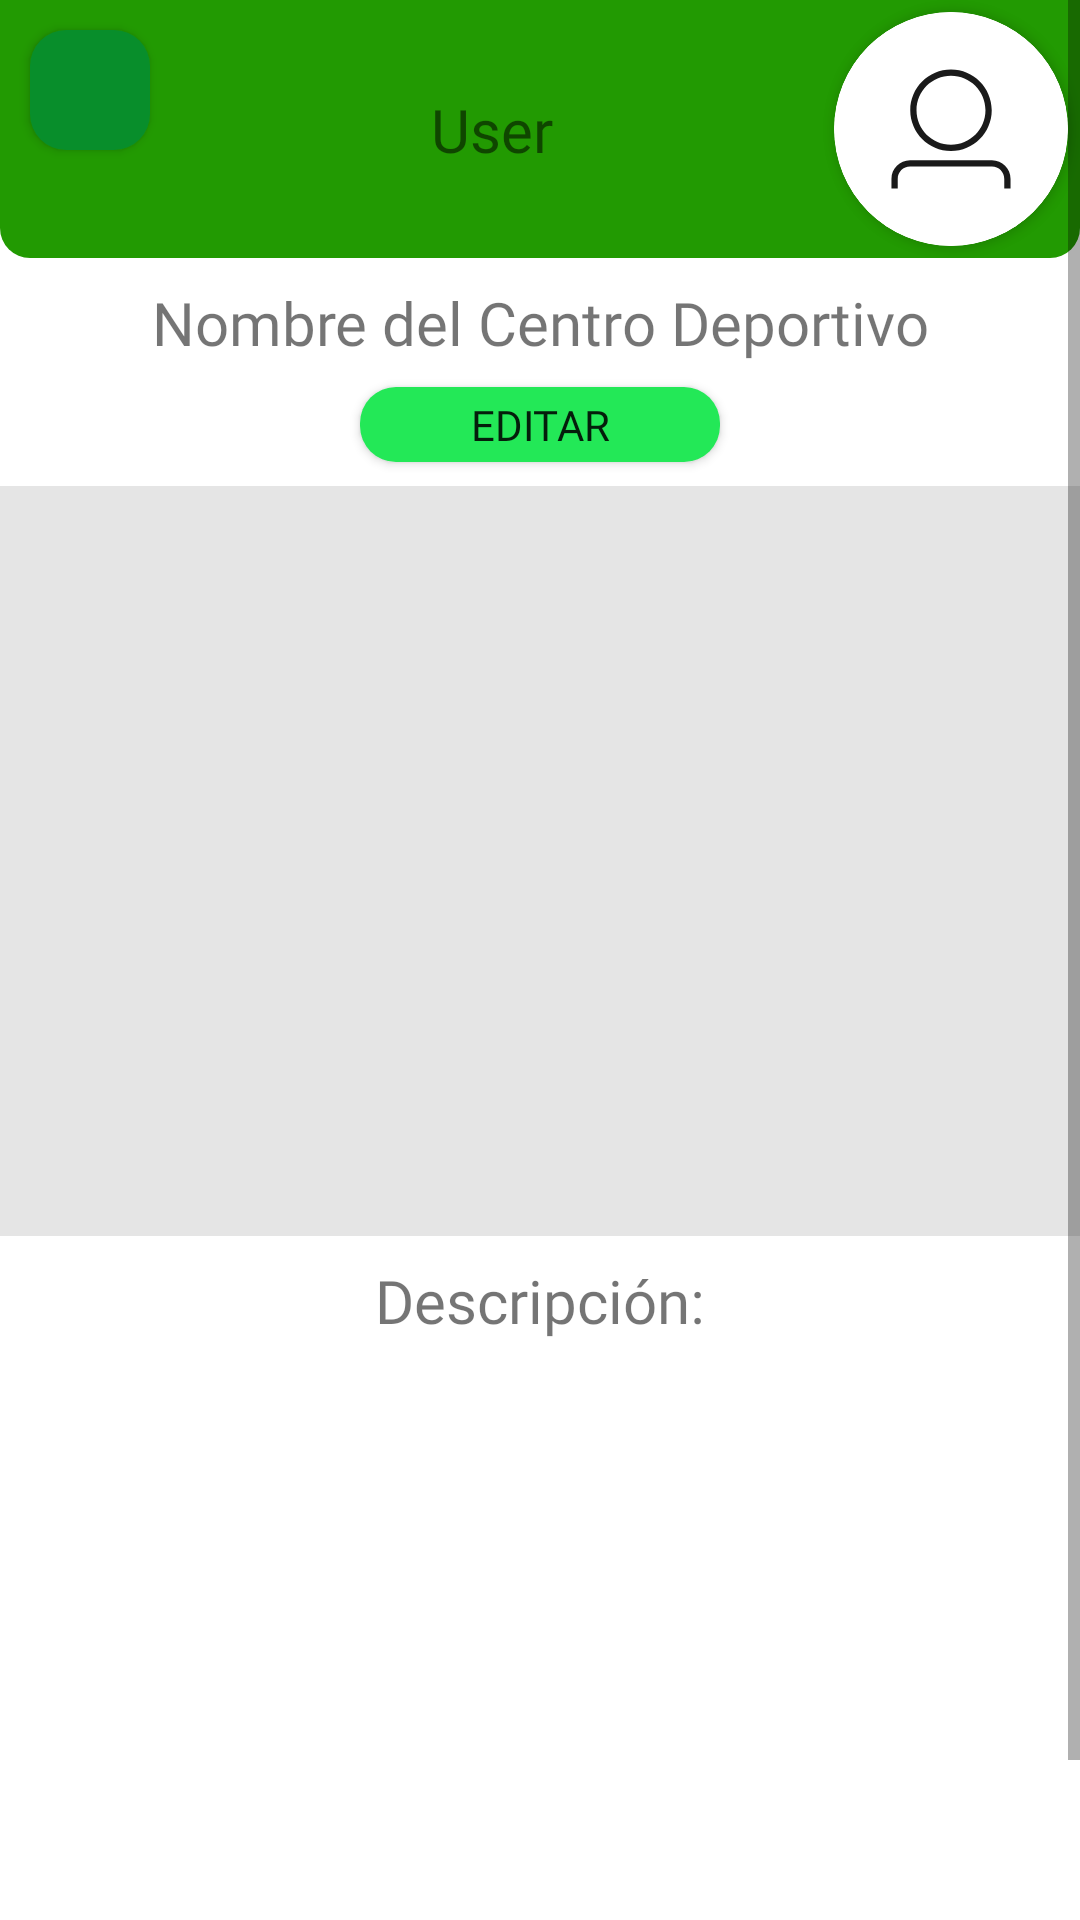

This screen was rendered from an Android layout file. Write that file and the resources it references.
<!-- AndroidManifest.xml: application theme Theme.EasySoccer1 -->
<!-- res/layout/fragment_home_admin.xml -->
<?xml version="1.0" encoding="utf-8"?>
<ScrollView
    xmlns:android="http://schemas.android.com/apk/res/android"
    xmlns:app="http://schemas.android.com/apk/res-auto"
    xmlns:tools="http://schemas.android.com/tools"
    android:layout_width="match_parent"
    android:layout_height="wrap_content"
    >
    <androidx.constraintlayout.widget.ConstraintLayout
        android:layout_width="match_parent"
        android:layout_height="match_parent"
        app:layout_constraintEnd_toEndOf="parent"
        app:layout_constraintStart_toStartOf="parent"
        app:layout_constraintTop_toTopOf="parent"
        tools:context=".ui.view.HomeAdminFragment">

        <include
            android:id="@+id/header_user"
            layout="@layout/header_profile"
            app:layout_constraintEnd_toEndOf="parent"
            app:layout_constraintStart_toStartOf="parent"
            app:layout_constraintTop_toTopOf="parent" />


        <TextView
            android:id="@+id/textNameSportCenter"
            android:layout_width="match_parent"
            android:layout_height="wrap_content"
            android:gravity="center"
            android:text="Nombre del Centro Deportivo"
            android:textSize="20dp"
            android:fontFamily="@font/source_sans_pro_bold"
            android:layout_marginTop="8dp"
            app:layout_constraintEnd_toEndOf="parent"
            app:layout_constraintStart_toStartOf="parent"
            app:layout_constraintTop_toBottomOf="@+id/header_user" />

        <androidx.appcompat.widget.AppCompatButton
            android:id="@+id/buttonEditSportCenter"
            android:layout_width="120dp"
            android:layout_height="25dp"
            android:background="@drawable/custom_button"
            android:text="Editar"
            android:fontFamily="@font/source_sans_pro_bold"
            android:layout_marginTop="8dp"
            app:layout_constraintEnd_toEndOf="@+id/textNameSportCenter"
            app:layout_constraintStart_toStartOf="@+id/textNameSportCenter"
            app:layout_constraintTop_toBottomOf="@+id/textNameSportCenter" />

        <androidx.viewpager2.widget.ViewPager2
            android:id="@+id/viewPageSportCenter"
            android:layout_width="wrap_content"
            android:layout_height="250dp"
            android:background="@color/gray"
            android:paddingStart="200dp"
            android:paddingEnd="200dp"
            android:layout_marginTop="8dp"
            app:layout_constraintEnd_toEndOf="parent"
            app:layout_constraintStart_toStartOf="parent"
            app:layout_constraintTop_toBottomOf="@+id/buttonEditSportCenter" />

        <TextView
            android:id="@+id/titleDescriptionSportCenter"
            android:layout_width="wrap_content"
            android:layout_height="wrap_content"
            android:text="Descripción:"
            android:textSize="20dp"
            android:fontFamily="@font/source_sans_pro_bold"
            android:layout_marginTop="8dp"
            app:layout_constraintEnd_toEndOf="@+id/viewPageSportCenter"
            app:layout_constraintStart_toStartOf="@+id/viewPageSportCenter"
            app:layout_constraintTop_toBottomOf="@+id/viewPageSportCenter" />

        <TextView
            android:id="@+id/descriptionSportCenter"
            android:layout_width="250dp"
            android:layout_height="200dp"
            android:layout_marginTop="8dp"
            android:fontFamily="@font/source_sans_pro_bold"
            app:layout_constraintEnd_toEndOf="@+id/titleDescriptionSportCenter"
            app:layout_constraintStart_toStartOf="@+id/titleDescriptionSportCenter"
            app:layout_constraintTop_toBottomOf="@+id/titleDescriptionSportCenter" />

        <TextView
            android:id="@+id/comments"
            android:layout_width="wrap_content"
            android:layout_height="wrap_content"
            android:text="Comentarios"
            android:textSize="20dp"
            android:fontFamily="@font/source_sans_pro_bold"
            android:layout_marginTop="8dp"
            app:layout_constraintEnd_toEndOf="@+id/descriptionSportCenter"
            app:layout_constraintStart_toStartOf="@+id/descriptionSportCenter"
            app:layout_constraintTop_toBottomOf="@+id/descriptionSportCenter" />

        <androidx.recyclerview.widget.RecyclerView
            android:id="@+id/recyclerViewCommentsAdmin"
            android:layout_width="match_parent"
            android:layout_height="wrap_content"
            android:layout_marginTop="8dp"
            app:layout_constraintTop_toBottomOf="@+id/comments"
            app:layout_constraintStart_toStartOf="parent"
            app:layout_constraintEnd_toEndOf="parent"
            app:layout_constraintBottom_toBottomOf="parent"/>


    </androidx.constraintlayout.widget.ConstraintLayout>



</ScrollView>
<!-- res/layout/header_profile.xml (included above) -->
<?xml version="1.0" encoding="utf-8"?>
<androidx.constraintlayout.widget.ConstraintLayout
    xmlns:android="http://schemas.android.com/apk/res/android"
    xmlns:app="http://schemas.android.com/apk/res-auto"
    android:id="@+id/headerUser"
    android:layout_width="match_parent"
    android:layout_height="wrap_content"
    android:background="@drawable/custom_header">

    <androidx.appcompat.widget.AppCompatButton
        android:id="@+id/backButton"
        android:layout_width="40dp"
        android:layout_height="40dp"
        android:layout_marginTop="10dp"
        android:layout_marginStart="10dp"
        android:background="@drawable/custom_button_back"
        android:drawableStart="@drawable/arrow_button"
        android:paddingStart="9dp"
        android:paddingEnd="0dp"
        app:layout_constraintStart_toStartOf="parent"
        app:layout_constraintTop_toTopOf="parent" />

    <androidx.cardview.widget.CardView
        android:id="@+id/cv_imageUser"
        android:layout_width="78dp"
        android:layout_height="78dp"
        android:layout_marginEnd="4dp"
        android:layout_marginBottom="4dp"
        android:layout_marginTop="4dp"
        android:background="@android:color/transparent"
        app:cardCornerRadius="39dp"
        app:layout_constraintBottom_toBottomOf="parent"
        app:layout_constraintEnd_toEndOf="parent"
        app:layout_constraintTop_toTopOf="parent">

        <androidx.appcompat.widget.AppCompatImageView
            android:id="@+id/imv_user"
            android:layout_width="match_parent"
            android:layout_height="match_parent"
            android:background="@drawable/icon_user_default"
            android:scaleType="fitXY"
            app:layout_constraintBottom_toBottomOf="parent"
            app:layout_constraintEnd_toEndOf="parent"
            app:layout_constraintTop_toTopOf="parent" />
    </androidx.cardview.widget.CardView>

    <TextView
        android:id="@+id/nameUserProfile"
        android:layout_width="wrap_content"
        android:layout_height="wrap_content"
        android:text="User"
        android:textSize="20dp"
        android:fontFamily="@font/source_sans_pro_bold"
        app:layout_constraintBottom_toBottomOf="@+id/cv_imageUser"
        app:layout_constraintEnd_toStartOf="@+id/cv_imageUser"
        app:layout_constraintStart_toEndOf="@+id/backButton"
        app:layout_constraintTop_toTopOf="@+id/cv_imageUser" />


</androidx.constraintlayout.widget.ConstraintLayout>
<!-- resources referenced by this layout -->
<resources>
  <color name="gray">#E5E5E5</color>
  <!-- drawable custom_button (drawable) -->
  <?xml version="1.0" encoding="utf-8"?>
  <selector xmlns:android="http://schemas.android.com/apk/res/android">
      <item android:state_enabled="true">
          <shape android:shape="rectangle">
              <solid android:color="#23E857"></solid>
              <corners android:radius="12dp"></corners>
          </shape>
      </item>
  </selector>
  <!-- drawable custom_button_back (drawable) -->
  <?xml version="1.0" encoding="utf-8"?>
  <selector xmlns:android="http://schemas.android.com/apk/res/android">
      <item android:state_enabled="true">
          <shape android:shape="rectangle">
              <solid android:color="#088E2B"></solid>
              <corners android:radius="12dp"></corners>
          </shape>
      </item>
  </selector>
  <!-- drawable custom_header (drawable) -->
  <?xml version="1.0" encoding="utf-8"?>
  <selector xmlns:android="http://schemas.android.com/apk/res/android">
      <item android:state_enabled="true">
          <shape android:shape="rectangle">
              <corners android:bottomLeftRadius="10dp" android:bottomRightRadius="10dp" />
              <solid android:color="@color/greenHeader"/>
          </shape>
      </item>
  </selector>
  <!-- drawable icon_user_default (drawable) -->
  <vector xmlns:android="http://schemas.android.com/apk/res/android"
      android:width="62dp"
      android:height="62dp"
      android:viewportWidth="62"
      android:viewportHeight="62">
    <path
        android:pathData="M31,31m-31,0a31,31 0,1 1,62 0a31,31 0,1 1,-62 0"
        android:fillColor="#ffffff"/>
    <path
        android:pathData="M30.999,36.8137C36.9611,36.8137 41.7942,31.9805 41.7942,26.0185C41.7942,20.0564 36.9611,15.2233 30.999,15.2233C25.037,15.2233 20.2039,20.0564 20.2039,26.0185C20.2039,31.9805 25.037,36.8137 30.999,36.8137ZM30.999,35.1529C25.9542,35.1529 21.8646,31.0633 21.8646,26.0185C21.8646,20.9736 25.9542,16.884 30.999,16.884C36.0439,16.884 40.1335,20.9736 40.1335,26.0185C40.1335,31.0633 36.0439,35.1529 30.999,35.1529Z"
        android:fillColor="#000000"
        android:fillAlpha="0.9"
        android:fillType="evenOdd"/>
    <path
        android:pathData="M16.8863,44.2244V46.7389H15.2256V44.2244C15.2256,41.5034 17.4314,39.2976 20.1524,39.2976H41.8491C44.57,39.2976 46.7758,41.5034 46.7758,44.2244V46.7768H45.1151V44.2244C45.1151,42.4206 43.6529,40.9583 41.8491,40.9583H20.1524C18.3486,40.9583 16.8863,42.4206 16.8863,44.2244Z"
        android:fillColor="#000000"
        android:fillAlpha="0.9"/>
  </vector>
  <style name="Theme.EasySoccer1" parent="Theme.MaterialComponents.DayNight.DarkActionBar">
          
          <item name="colorPrimary">#23E857</item>
          <item name="colorPrimaryVariant">#23E857</item>
          <item name="colorOnPrimary">@color/white</item>
          
          <item name="colorSecondary">@color/teal_200</item>
          <item name="colorSecondaryVariant">@color/teal_700</item>
          <item name="colorOnSecondary">@color/black</item>
          
          <item name="android:statusBarColor">#23E857</item>
          
      </style>
  <color name="greenHeader">#229A02</color>
  <color name="white">#FFFFFFFF</color>
  <color name="teal_200">#FF03DAC5</color>
  <color name="teal_700">#FF018786</color>
  <color name="black">#FF000000</color>
</resources>
